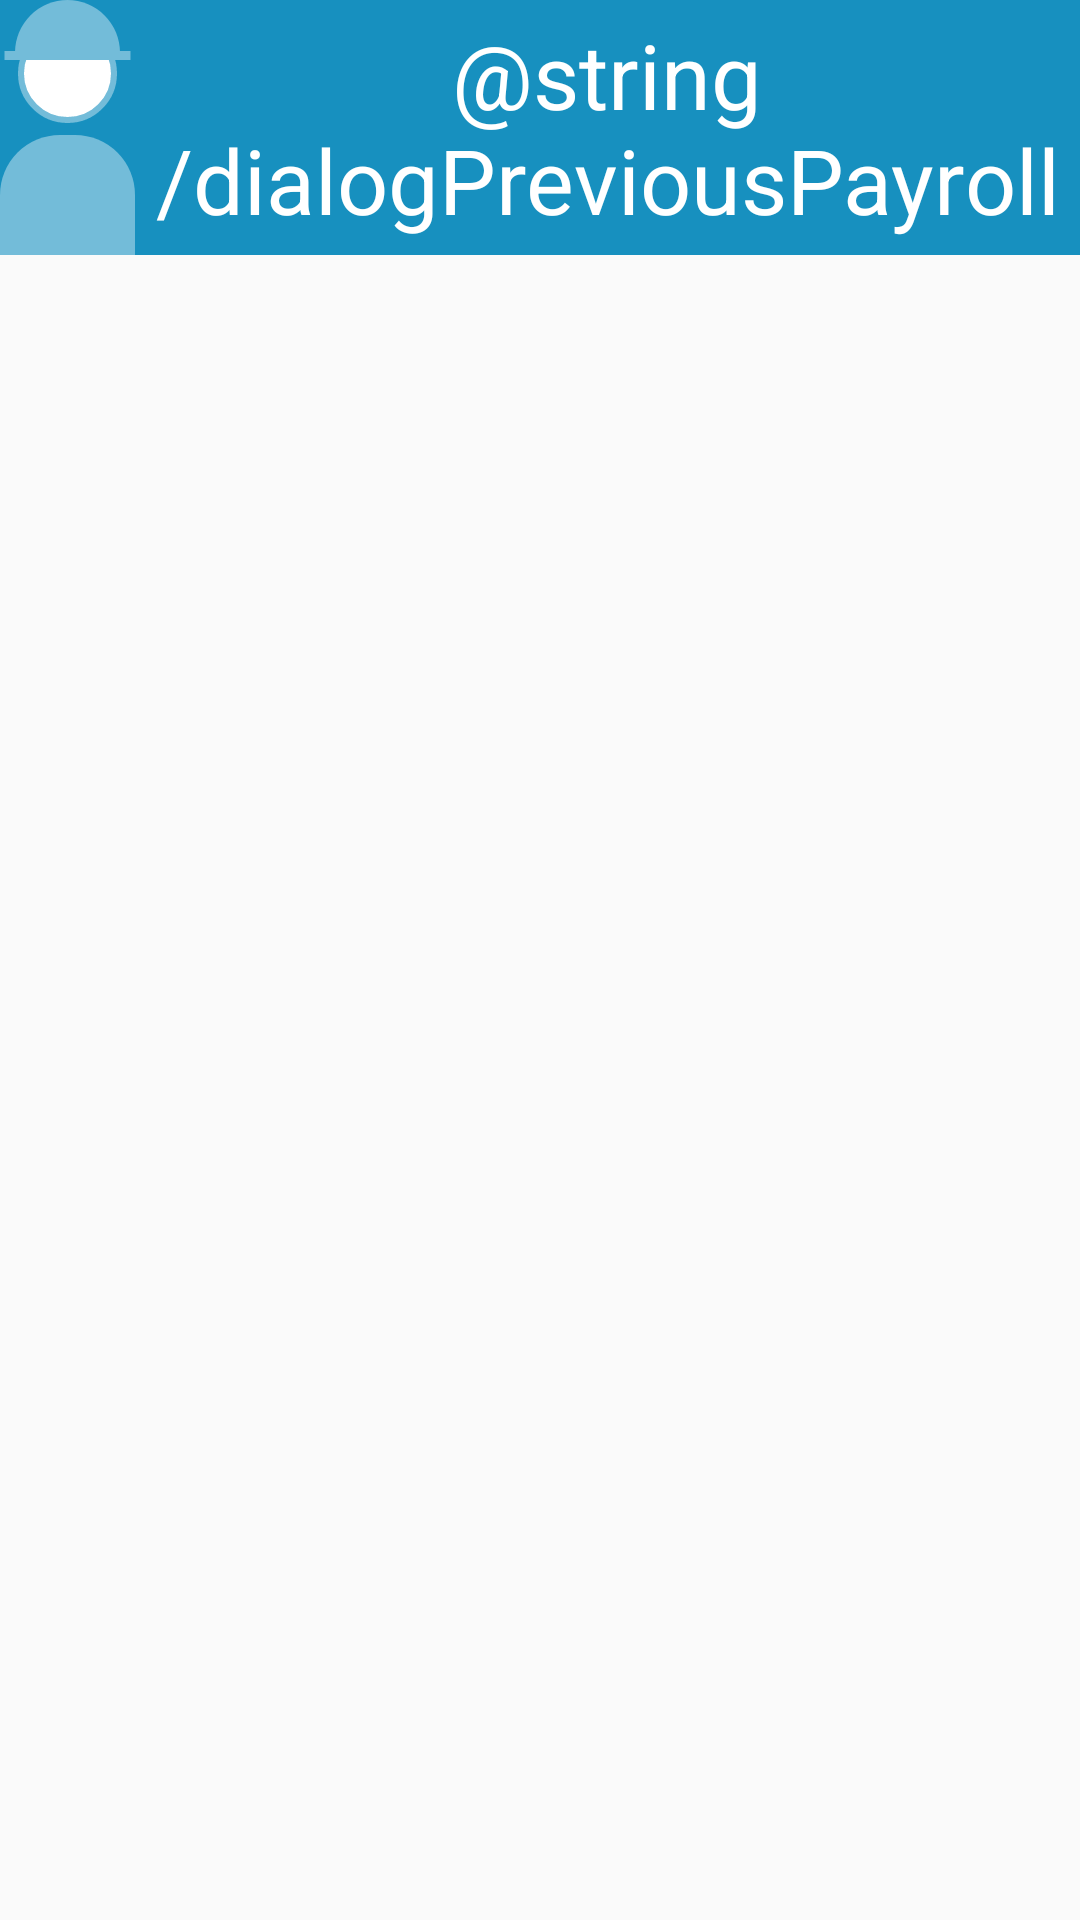

Layout XML and referenced resources for this Android screen:
<!-- AndroidManifest.xml: application theme AppTheme -->
<!-- res/layout/dialog_payment_list_dialog.xml -->
<?xml version="1.0" encoding="utf-8"?>
<RelativeLayout xmlns:android="http://schemas.android.com/apk/res/android"
    android:layout_width="match_parent"
    android:layout_height="match_parent"
    xmlns:app="http://schemas.android.com/apk/res-auto">

    <TextView
        android:id="@+id/dialogBar"
        android:layout_width="match_parent"
        android:layout_height="wrap_content"
        android:background="@color/textWorkers"
        android:gravity="center"
        android:text="@string/dialogPreviousPayroll"
        android:textColor="@color/white"
        android:textSize="30sp"
        app:drawableLeftCompat="@drawable/worker" />

    <androidx.recyclerview.widget.RecyclerView
        android:paddingTop="5dp"
        android:id="@+id/recycler_view_daylist"
        android:layout_width="match_parent"
        android:layout_height="wrap_content"
        android:layout_below="@id/dialogBar"
        app:layoutManager="androidx.recyclerview.widget.LinearLayoutManager"
        />
</RelativeLayout>
<!-- resources referenced by this layout -->
<resources>
  <color name="textWorkers">#1790BF</color>
  <color name="white">#ffffff</color>
  <!-- drawable worker: png bitmap (drawable-hdpi, 2589 bytes) -->
  <string name="dialogPreviousPayroll">Poprzednie listy płac</string>
  <style name="AppTheme" parent="Theme.AppCompat.Light.DarkActionBar">
          
          <item name="colorPrimary">@color/colorPrimary</item>
          <item name="colorPrimaryDark">@color/navBar</item>
          <item name="colorAccent">@color/colorAccent</item>
          <item name="android:navigationBarColor">@color/navBar</item>
      </style>
  <color name="colorPrimary">#2393D9</color>
  <color name="colorAccent">#03DAC5</color>
</resources>
